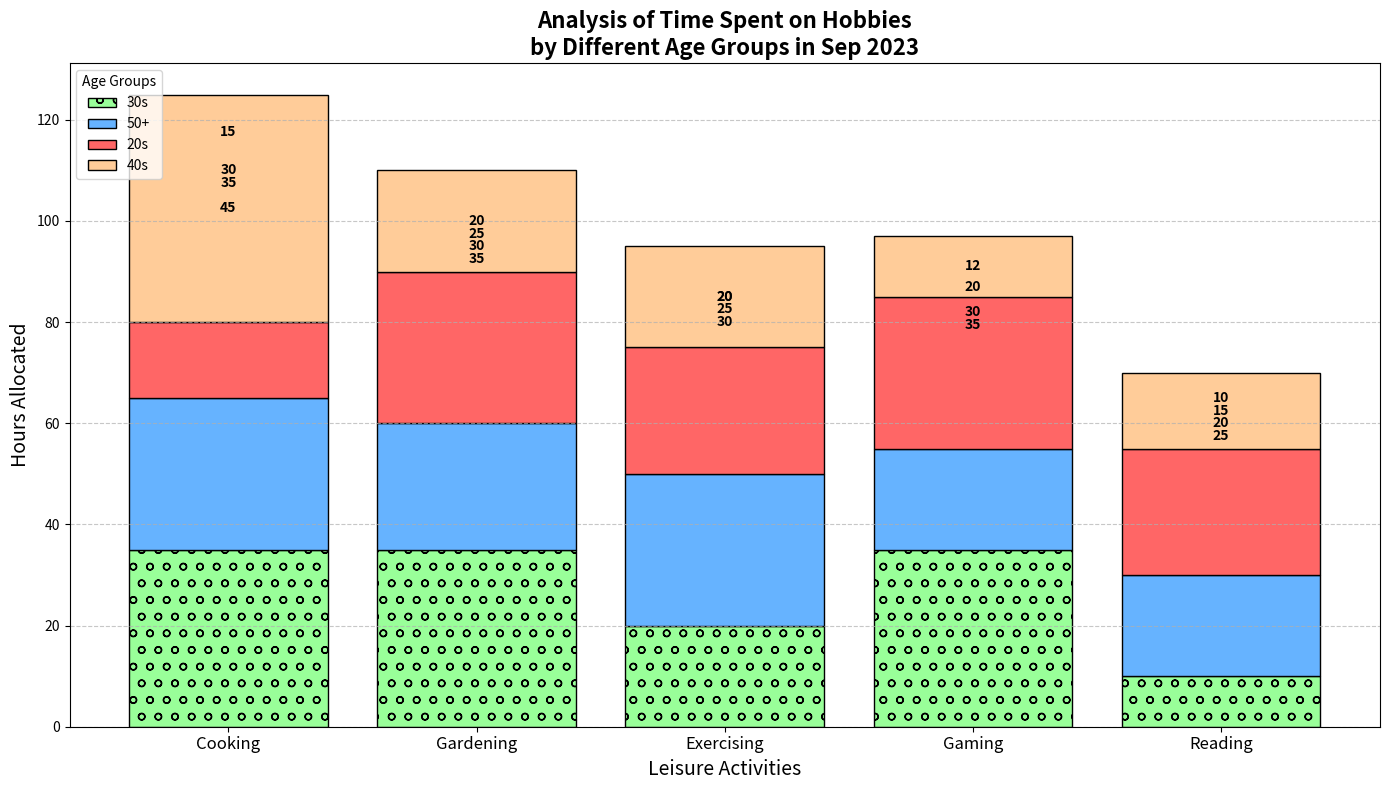

Source code (Python):
import matplotlib.pyplot as plt
import numpy as np

age_groups = ['30s', '50+', '20s', '40s']
hobbies = ['Cooking', 'Gardening', 'Exercising', 'Gaming', 'Reading']

data = {
    '30s':         [35, 35, 20, 35, 10],  # updated for shuffling
    '50+':         [30, 25, 30, 20, 20],
    '20s':         [15, 30, 25, 30, 25],
    '40s':         [45, 20, 20, 12, 15],
}

fig, ax = plt.subplots(figsize=(14, 8))
indices = np.arange(len(hobbies))
bottom_values = np.zeros(len(hobbies))
colors = ['#99FF99', '#66B3FF', '#FF6666', '#FFCC99']

marker_types = ['o', 'v', '^', '<', '>']
line_styles = ['-', '--', '-.', ':']

for i, age_group in enumerate(age_groups):
    ax.bar(indices, data[age_group], label=age_group, bottom=bottom_values, color=colors[i], edgecolor='black', hatch=marker_types[i % len(marker_types)])
    bottom_values += np.array(data[age_group])

ax.set_xlabel('Leisure Activities', fontsize=14)
ax.set_ylabel('Hours Allocated', fontsize=14)
ax.set_title('Analysis of Time Spent on Hobbies\nby Different Age Groups in Sep 2023', fontsize=16, weight='bold')
ax.set_xticks(indices)
ax.set_xticklabels(hobbies, fontsize=12)
ax.legend(title='Age Groups', loc='upper left')

for i, age_group in enumerate(age_groups):
    cumulative_values = np.zeros(len(hobbies))
    for j, value in enumerate(data[age_group]):
        cumulative_values[j] = bottom_values[j] - data[age_group][j]
        ax.text(indices[j], cumulative_values[j] + value / 2, str(value),
                ha='center', va='center', fontsize=10, color='black', fontweight='bold')

ax.yaxis.grid(True, linestyle=line_styles[1], alpha=0.7)
plt.tight_layout()
plt.show()
